Dataset: dataset (GitHub, UtrechtUniversity/insects). Classes: ant, bee, bee apis, bee bombus, beetle, beetle coccinellidae, beetle oedemeridae, bug, bug graphosoma, fly, fly empididae, fly sarcophagidae, fly small, hfly episyr, hfly eristal, hfly eupeo, hfly myathr, hfly sphaero, hoverfly syrphus, lepi, background non-insect, bird non-insect, dirt non-insect, shadow non-insect, scorpionfly, wasp.

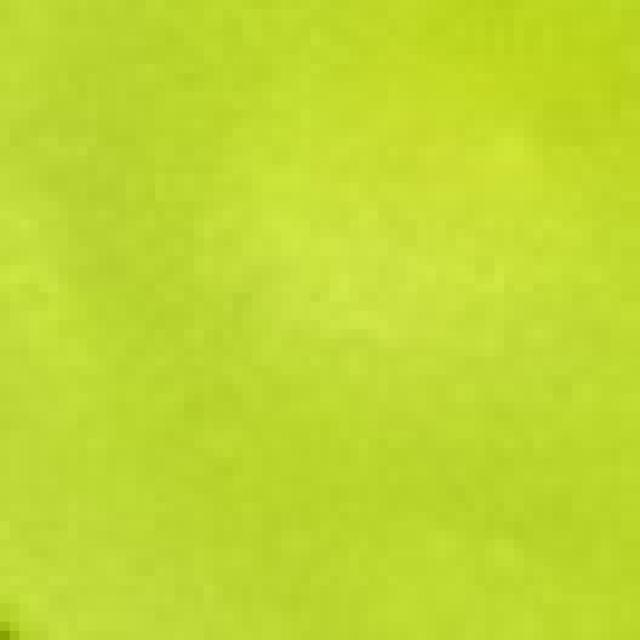
Label: background non-insect

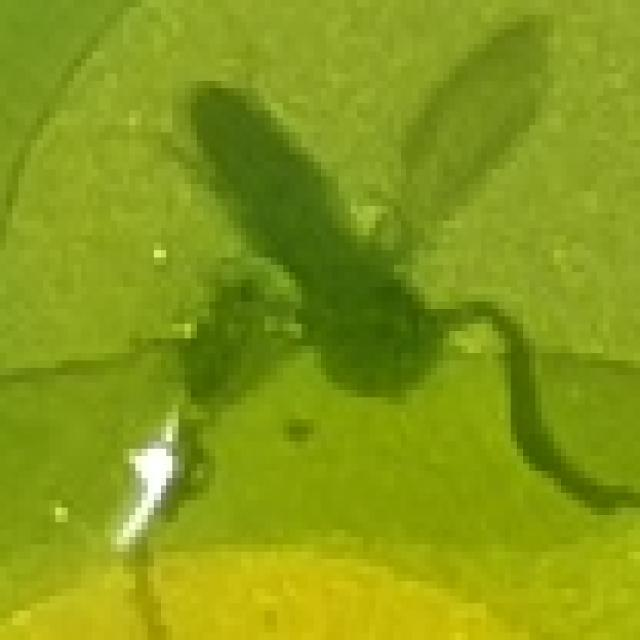
Label: shadow non-insect

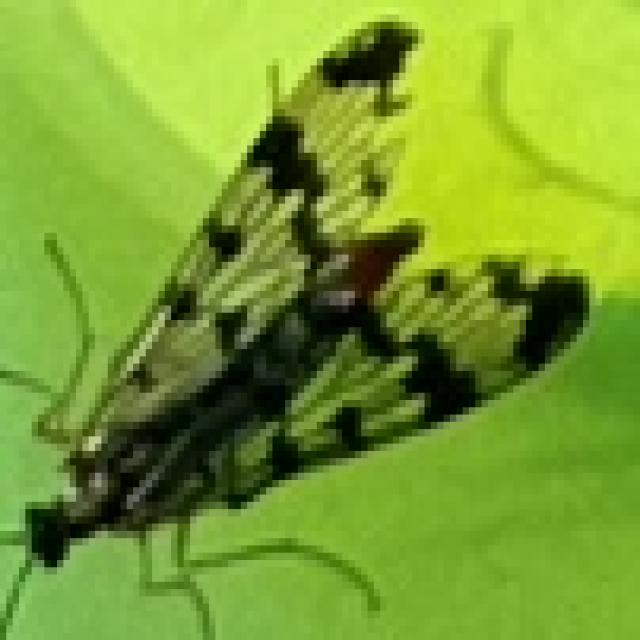
Label: scorpionfly

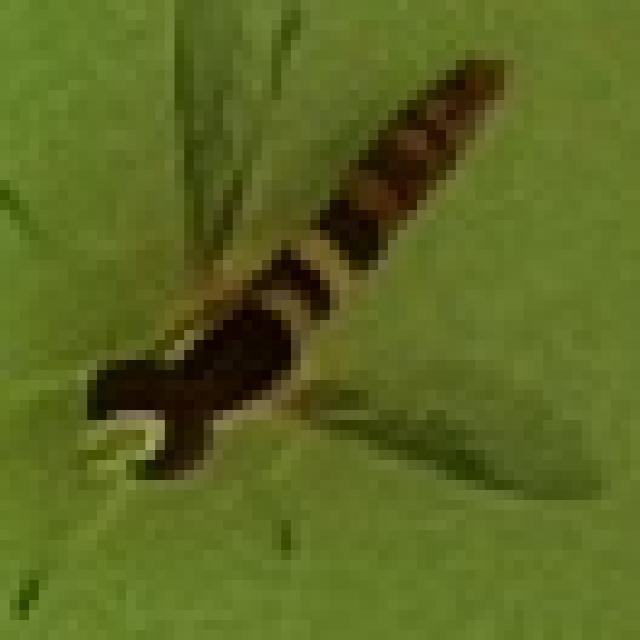
Label: hfly sphaero

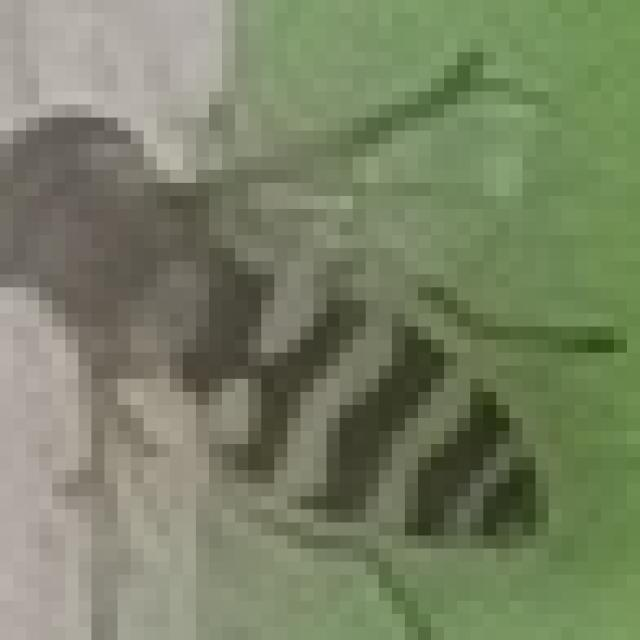
Label: hoverfly syrphus

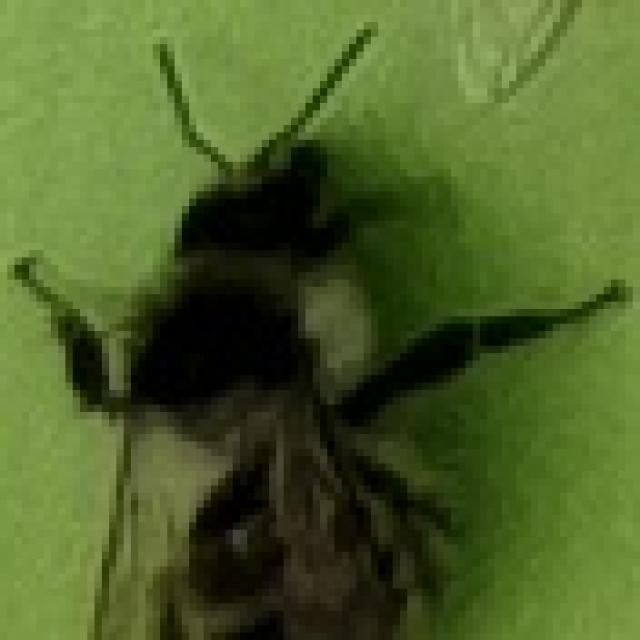
Label: bee bombus
